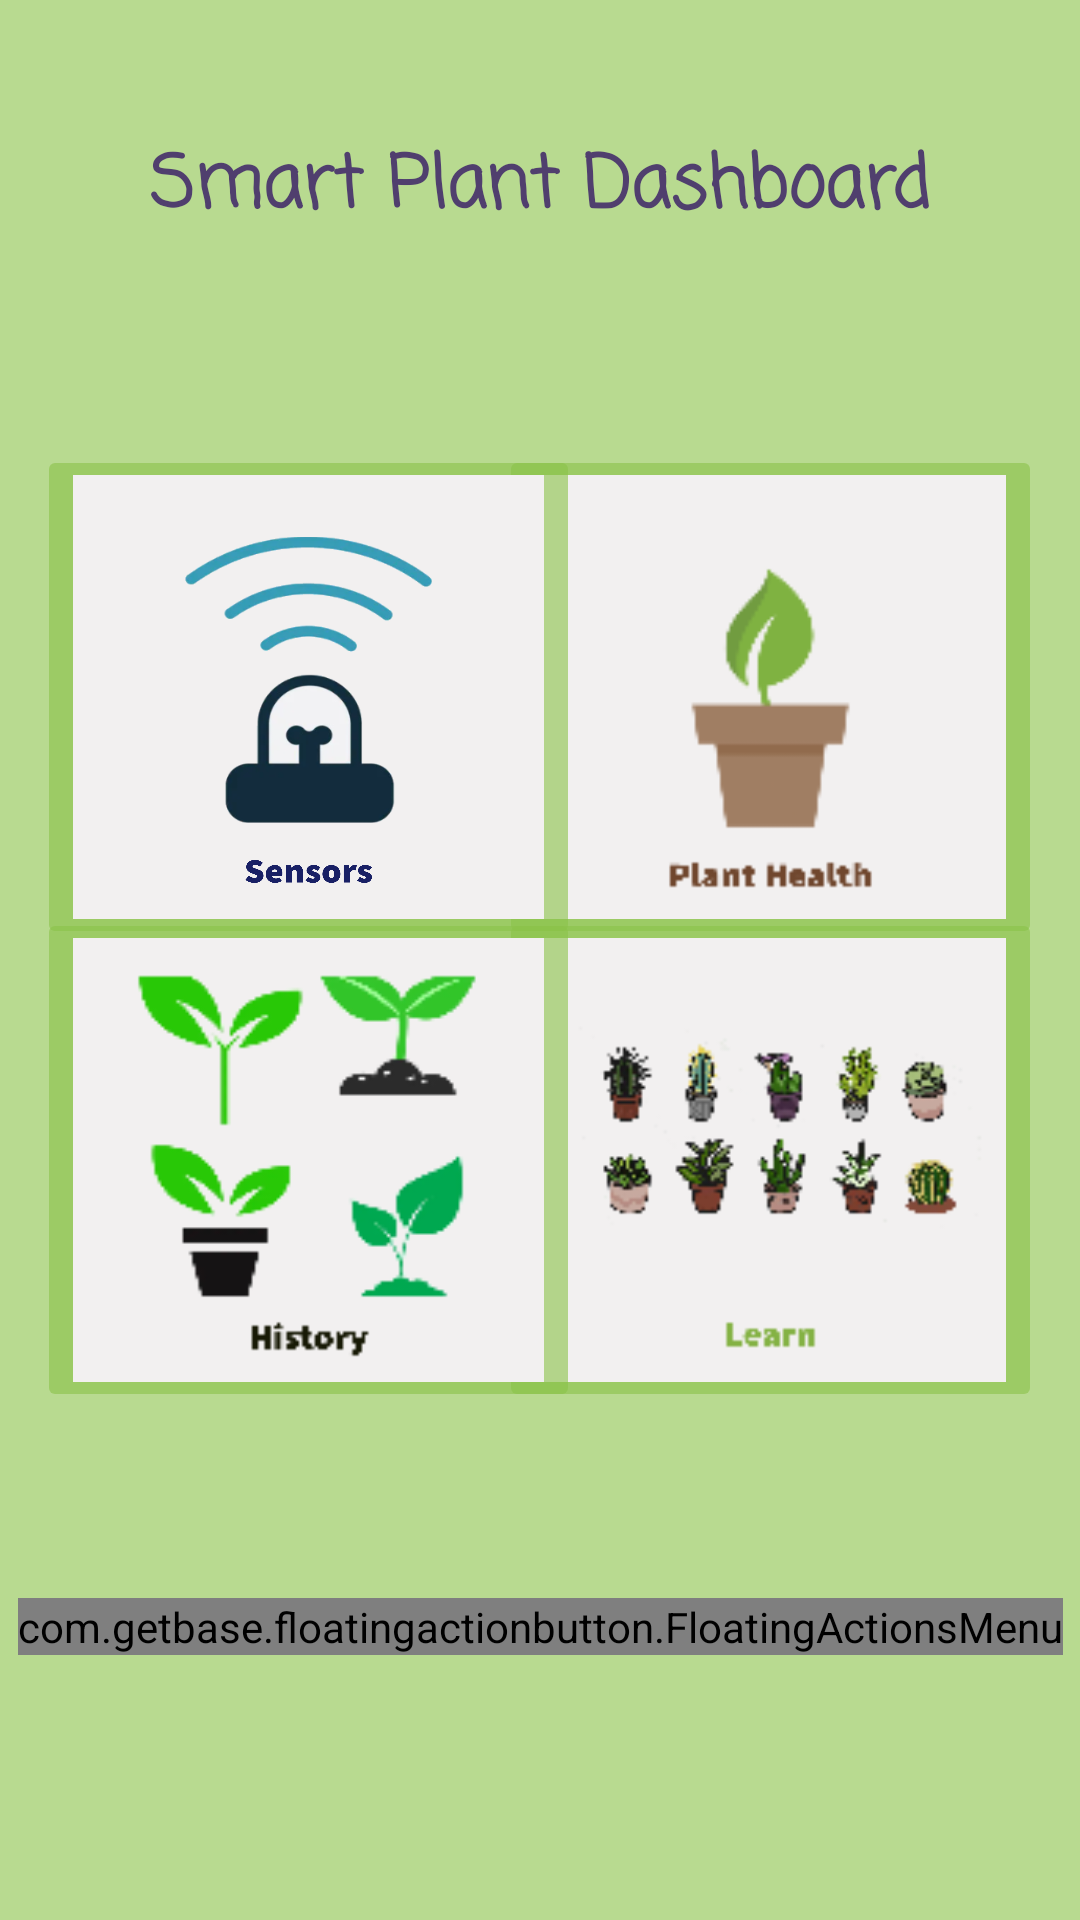

Reconstruct the res/layout file that produces this screen, plus the resources it refers to.
<!-- AndroidManifest.xml: application theme Theme.SmartPlant -->
<!-- res/layout/fragment_dashboard.xml -->
<?xml version="1.0" encoding="utf-8"?>
<androidx.constraintlayout.widget.ConstraintLayout xmlns:android="http://schemas.android.com/apk/res/android"
    xmlns:app="http://schemas.android.com/apk/res-auto"
    xmlns:tools="http://schemas.android.com/tools"
    android:layout_width="match_parent"
    android:layout_height="match_parent"
    android:background="#9C8BC34A"
    tools:context=".ui.dashboard.DashboardFragment">

    <TextView
        android:id="@+id/dashName"
        android:layout_width="335dp"
        android:layout_height="79dp"
        android:fontFamily="casual"
        android:gravity="center"
        android:text="@string/dashTitle"
        android:textColor="#503F6E"
        android:textSize="24sp"
        android:textStyle="bold"
        app:layout_constraintBottom_toBottomOf="parent"
        app:layout_constraintEnd_toEndOf="parent"
        app:layout_constraintStart_toStartOf="parent"
        app:layout_constraintTop_toTopOf="parent"
        app:layout_constraintVertical_bias="0.041" />

    <ImageButton
        android:id="@+id/learnButton"
        android:layout_width="181dp"
        android:layout_height="168dp"
        android:backgroundTint="#9C8BC34A"
        android:contentDescription="@string/learnplants"
        android:scaleType="fitXY"
        android:src="@drawable/learnbuttonnew"
        app:layout_constraintBottom_toBottomOf="parent"
        app:layout_constraintEnd_toEndOf="parent"
        app:layout_constraintHorizontal_bias="0.93"
        app:layout_constraintStart_toStartOf="parent"
        app:layout_constraintTop_toTopOf="parent"
        app:layout_constraintVertical_bias="0.641"
        tools:ignore="SpeakableTextPresentCheck,SpeakableTextPresentCheck,ImageContrastCheck" />

    <ImageButton
        android:id="@+id/historyButton"
        android:layout_width="181dp"
        android:layout_height="168dp"
        android:backgroundTint="#9C8BC34A"
        android:contentDescription="@string/planthistory"
        android:scaleType="fitXY"
        android:src="@drawable/historybuttonnew"
        app:layout_constraintBottom_toBottomOf="parent"
        app:layout_constraintEnd_toEndOf="parent"
        app:layout_constraintHorizontal_bias="0.069"
        app:layout_constraintStart_toStartOf="parent"
        app:layout_constraintTop_toTopOf="parent"
        app:layout_constraintVertical_bias="0.641"
        tools:ignore="SpeakableTextPresentCheck,ImageContrastCheck" />

    <ImageButton
        android:id="@+id/healthButton"
        android:layout_width="181dp"
        android:layout_height="168dp"
        android:backgroundTint="#9C8BC34A"
        android:contentDescription="@string/planthealth"
        android:scaleType="fitXY"
        android:src="@drawable/planthealthnew"
        app:layout_constraintBottom_toBottomOf="parent"
        app:layout_constraintEnd_toEndOf="parent"
        app:layout_constraintHorizontal_bias="0.93"
        app:layout_constraintStart_toStartOf="parent"
        app:layout_constraintTop_toTopOf="parent"
        app:layout_constraintVertical_bias="0.314"
        tools:ignore="SpeakableTextPresentCheck,ImageContrastCheck" />

    <ImageButton
        android:id="@+id/sensorsButton"
        android:layout_width="181dp"
        android:layout_height="168dp"
        android:backgroundTint="#9C8BC34A"
        android:contentDescription="@string/sensorsButton"
        android:scaleType="fitXY"
        android:src="@drawable/sensorbutton"
        app:layout_constraintBottom_toBottomOf="parent"
        app:layout_constraintEnd_toEndOf="parent"
        app:layout_constraintHorizontal_bias="0.069"
        app:layout_constraintStart_toStartOf="parent"
        app:layout_constraintTop_toTopOf="parent"
        app:layout_constraintVertical_bias="0.314"
        tools:ignore="SpeakableTextPresentCheck,ImageContrastCheck" />

    <com.getbase.floatingactionbutton.FloatingActionsMenu
        android:layout_width="wrap_content"
        android:layout_height="wrap_content"
        android:layout_margin="18dp"
        app:fab_expandDirection="up"
        app:fab_labelsPosition="left"
        app:layout_constraintBottom_toBottomOf="parent"
        app:layout_constraintEnd_toEndOf="parent"
        app:layout_constraintHorizontal_bias="0.498"
        app:layout_constraintStart_toStartOf="parent"
        app:layout_constraintTop_toTopOf="parent"
        app:layout_constraintVertical_bias="0.88">

        <com.getbase.floatingactionbutton.FloatingActionButton
            android:id="@+id/fabBtn"
            android:layout_width="wrap_content"
            android:layout_height="wrap_content"
            app:fab_colorDisabled="#FFF"
            app:fab_icon="@drawable/circlecheck"
            app:fab_size="mini"
            app:fab_title="Icon 1" />

        <com.getbase.floatingactionbutton.FloatingActionButton
            android:id="@+id/fabfeedbackBtn"
            android:layout_width="wrap_content"
            android:layout_height="wrap_content"
            app:fab_colorDisabled="#FFF"
            app:fab_icon="@drawable/feedback"
            app:fab_size="mini"
            app:fab_title="Icon 1" />


    </com.getbase.floatingactionbutton.FloatingActionsMenu>


</androidx.constraintlayout.widget.ConstraintLayout>
<!-- resources referenced by this layout -->
<resources>
  <!-- drawable historybuttonnew: png bitmap (drawable, 8440 bytes) -->
  <!-- drawable learnbuttonnew: png bitmap (drawable, 10492 bytes) -->
  <!-- drawable planthealthnew: png bitmap (drawable, 3327 bytes) -->
  <!-- drawable sensorbutton: png bitmap (drawable, 609148 bytes) -->
  <string name="dashTitle">Smart Plant Dashboard</string>
  <string name="learnplants">learnPlants</string>
  <string name="planthealth">plantHealth</string>
  <string name="planthistory">plantHistory</string>
  <string name="sensorsButton">sensors</string>
  <style name="Theme.SmartPlant" parent="Theme.MaterialComponents.DayNight.DarkActionBar">
          
          <item name="colorPrimary">#26FF00</item>
          <item name="colorPrimaryVariant">#0E4A51</item>
          <item name="colorOnPrimary">@color/white</item>
          
          <item name="colorSecondary">@color/teal_200</item>
          <item name="colorSecondaryVariant">@color/teal_700</item>
          <item name="colorOnSecondary">@color/black</item>
          
          <item name="android:statusBarColor" tools:targetApi="l">?attr/colorPrimaryVariant</item>
          
      </style>
  <color name="white">#FFFFFFFF</color>
  <color name="teal_200">#FF03DAC5</color>
  <color name="teal_700">#FF018786</color>
  <color name="black">#FF000000</color>
</resources>
